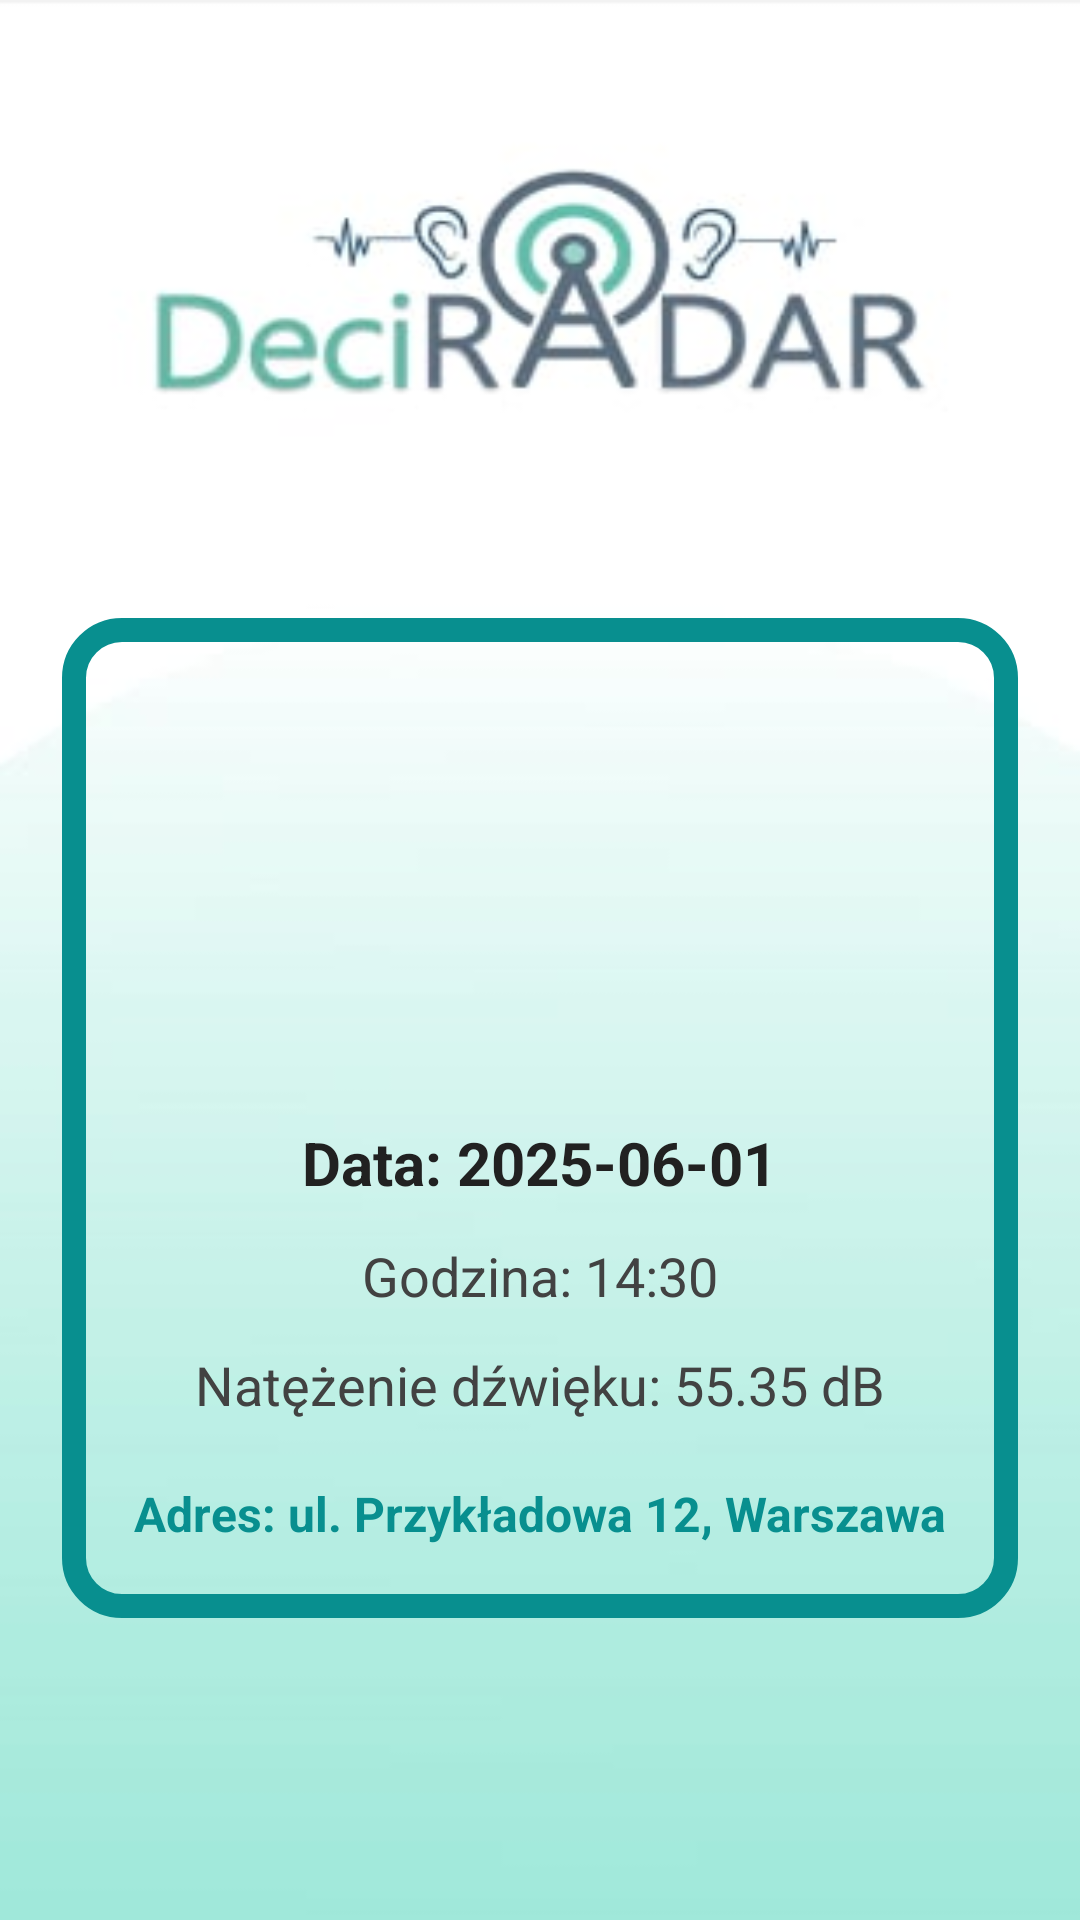

This screen was rendered from an Android layout file. Write that file and the resources it references.
<!-- AndroidManifest.xml: application theme Theme.DeciRADAR -->
<!-- res/layout/activity_details.xml -->
<?xml version="1.0" encoding="utf-8"?>
<ScrollView xmlns:android="http://schemas.android.com/apk/res/android"
    xmlns:app="http://schemas.android.com/apk/res-auto"
    android:background="@drawable/layout_2"
    android:layout_width="match_parent"
    android:layout_height="match_parent"
    android:padding="16dp"
    android:fillViewport="true">

    <RelativeLayout
        android:layout_width="match_parent"
        android:layout_height="match_parent">

        <LinearLayout
            android:id="@+id/contentLayout"
            android:layout_width="wrap_content"
            android:layout_height="wrap_content"
            android:layout_alignParentTop="true"
            android:layout_centerHorizontal="true"
            android:layout_marginTop="190dp"
            android:background="@drawable/background_recycler"
            android:clipChildren="false"
            android:clipToPadding="false"
            android:elevation="8dp"
            android:gravity="center_horizontal"
            android:orientation="vertical"
            android:padding="24dp">


            <ImageView
                android:id="@+id/detailImage"
                android:layout_width="120dp"
                android:layout_height="120dp"
                android:layout_gravity="center"
                android:layout_marginBottom="24dp"
                android:contentDescription="Ikona szczegółów"
                android:scaleType="centerInside"
                android:src="@drawable/details" />

            <TextView
                android:id="@+id/textDate"
                android:layout_width="wrap_content"
                android:layout_height="wrap_content"
                android:text="Data: 2025-06-01"
                android:textColor="#212121"
                android:textSize="20sp"
                android:textStyle="bold" />

            <TextView
                android:id="@+id/textHour"
                android:layout_width="wrap_content"
                android:layout_height="wrap_content"
                android:layout_marginTop="12dp"
                android:text="Godzina: 14:30"
                android:textColor="#424242"
                android:textSize="18sp" />

            <TextView
                android:id="@+id/textIntensity"
                android:layout_width="wrap_content"
                android:layout_height="wrap_content"
                android:layout_marginTop="12dp"
                android:text="Natężenie dźwięku: 55.35 dB"
                android:textColor="#424242"
                android:textSize="18sp" />

            <TextView
                android:id="@+id/textLocation"
                android:layout_width="wrap_content"
                android:layout_height="wrap_content"
                android:layout_marginTop="20dp"
                android:text="Adres: ul. Przykładowa 12, Warszawa"
                android:textColor="#088F8F"
                android:textSize="16sp"
                android:textStyle="bold" />

        </LinearLayout>

        <ImageButton
            android:id="@+id/buttonBack"
            android:layout_width="72dp"
            android:layout_height="63dp"
            android:layout_alignParentStart="true"
            android:layout_alignParentBottom="true"
            android:layout_marginStart="5dp"
            android:layout_marginLeft="16dp"
            android:layout_marginTop="16dp"
            android:layout_marginEnd="16dp"
            android:layout_marginRight="16dp"
            android:layout_marginBottom="6dp"
            android:background="?attr/selectableItemBackgroundBorderless"
            android:contentDescription="Powrót"
            android:padding="8dp"
            android:scaleType="centerInside"
            android:src="@drawable/back" />


    </RelativeLayout>

</ScrollView>
<!-- resources referenced by this layout -->
<resources>
  <!-- drawable background_recycler (drawable) -->
  <shape xmlns:android="http://schemas.android.com/apk/res/android"
      android:shape="rectangle">
  
      
      <solid android:color="@android:color/transparent" />
  
      <stroke
          android:width="8dp"
          android:color="#088F8F" />
  
      
      <corners android:radius="16dp" />
  </shape>
  <!-- drawable layout_2: jpg bitmap (drawable, 7654 bytes) -->
  <style name="Theme.DeciRADAR" parent="Theme.AppCompat.Light.DarkActionBar" />
</resources>
